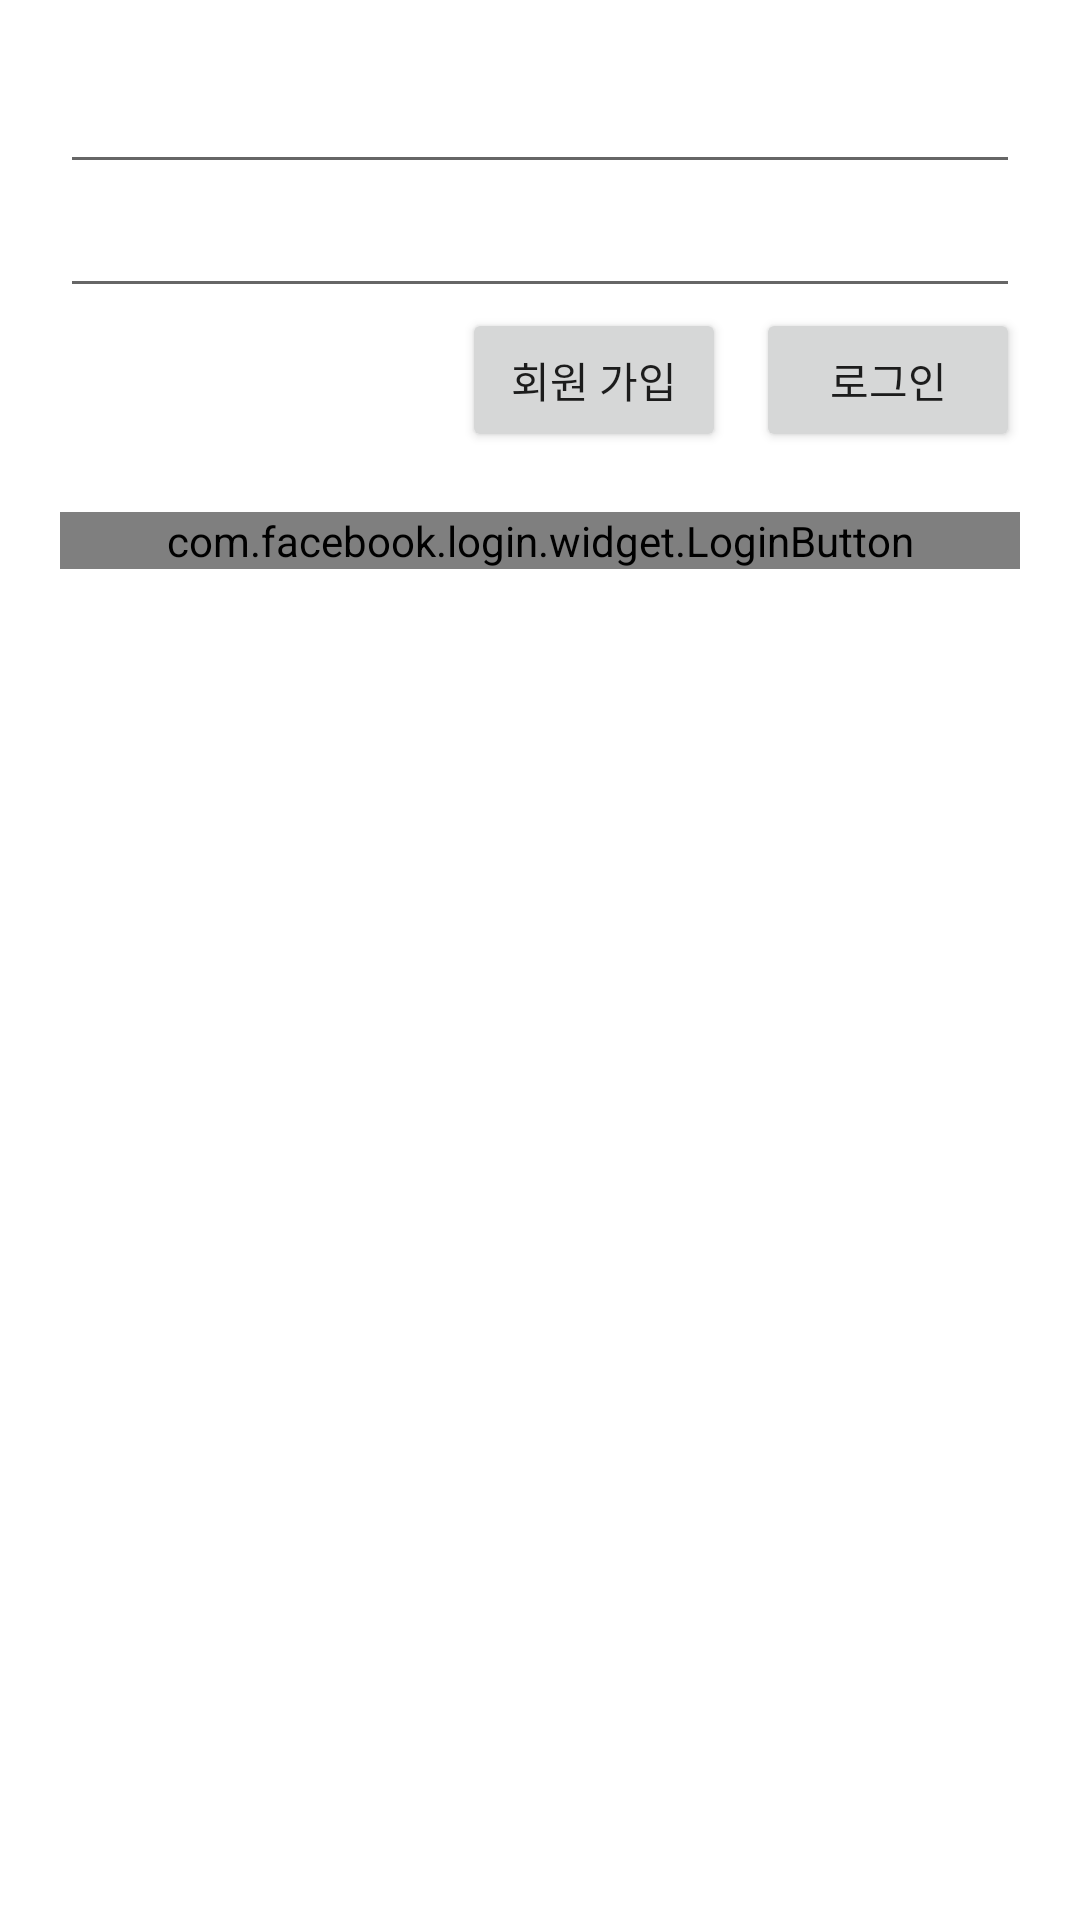

Produce the Android XML layout that renders to this screen, including the resource entries it uses.
<!-- AndroidManifest.xml: application theme Theme.Fastcampus4tinder -->
<!-- res/layout/activity_login.xml -->
<?xml version="1.0" encoding="utf-8"?>
<androidx.constraintlayout.widget.ConstraintLayout xmlns:android="http://schemas.android.com/apk/res/android"
    xmlns:app="http://schemas.android.com/apk/res-auto"
    xmlns:tools="http://schemas.android.com/tools"
    android:layout_width="match_parent"
    android:layout_height="match_parent"
    android:padding="20dp"
    tools:context=".LoginActivity">

    <EditText
        android:id="@+id/emailEditText"
        android:layout_width="0dp"
        android:layout_height="wrap_content"
        app:layout_constraintEnd_toEndOf="parent"
        app:layout_constraintStart_toStartOf="parent"
        app:layout_constraintTop_toTopOf="parent" />

    <EditText
        android:id="@+id/passwordEditText"
        android:layout_width="0dp"
        android:layout_height="wrap_content"
        android:inputType="textPassword"
        app:layout_constraintEnd_toEndOf="parent"
        app:layout_constraintStart_toStartOf="parent"
        app:layout_constraintTop_toBottomOf="@+id/emailEditText" />

    <Button
        android:id="@+id/loginButton"
        android:layout_width="wrap_content"
        android:layout_height="wrap_content"
        android:text="@string/loginText"
        app:layout_constraintEnd_toEndOf="parent"
        app:layout_constraintTop_toBottomOf="@+id/passwordEditText" />

    <Button
        android:id="@+id/signUpButton"
        android:layout_width="wrap_content"
        android:layout_height="wrap_content"
        android:layout_marginEnd="10dp"
        android:text="@string/signUpText"
        app:layout_constraintEnd_toStartOf="@+id/loginButton"
        app:layout_constraintTop_toBottomOf="@+id/passwordEditText" />

    <com.facebook.login.widget.LoginButton
        android:id="@+id/facebookLoginButton"
        android:layout_width="0dp"
        android:layout_height="wrap_content"
        android:layout_marginTop="20dp"
        app:layout_constraintEnd_toEndOf="parent"
        app:layout_constraintStart_toStartOf="parent"
        app:layout_constraintTop_toBottomOf="@+id/loginButton" />


</androidx.constraintlayout.widget.ConstraintLayout>
<!-- resources referenced by this layout -->
<resources>
  <string name="loginText">로그인</string>
  
      //페이스북 관련
  <string name="signUpText">회원 가입</string>
  <style name="Theme.Fastcampus4tinder" parent="Theme.MaterialComponents.DayNight.DarkActionBar">
          
          <item name="colorPrimary">@color/purple_500</item>
          <item name="colorPrimaryVariant">@color/purple_700</item>
          <item name="colorOnPrimary">@color/white</item>
          
          <item name="colorSecondary">@color/teal_200</item>
          <item name="colorSecondaryVariant">@color/teal_700</item>
          <item name="colorOnSecondary">@color/black</item>
          
          <item name="android:statusBarColor" tools:targetApi="l">?attr/colorPrimaryVariant</item>
          
      </style>
  <!-- not gathered from this repository: default colours our renderer supplied (Android Studio template values) -->
  <color name="purple_500">#FF6200EE</color>
  <color name="purple_700">#FF3700B3</color>
  <color name="teal_200">#FF03DAC5</color>
  <color name="teal_700">#FF018786</color>
  <color name="black">#FF000000</color>
  <color name="white">#FFFFFFFF</color>
</resources>
